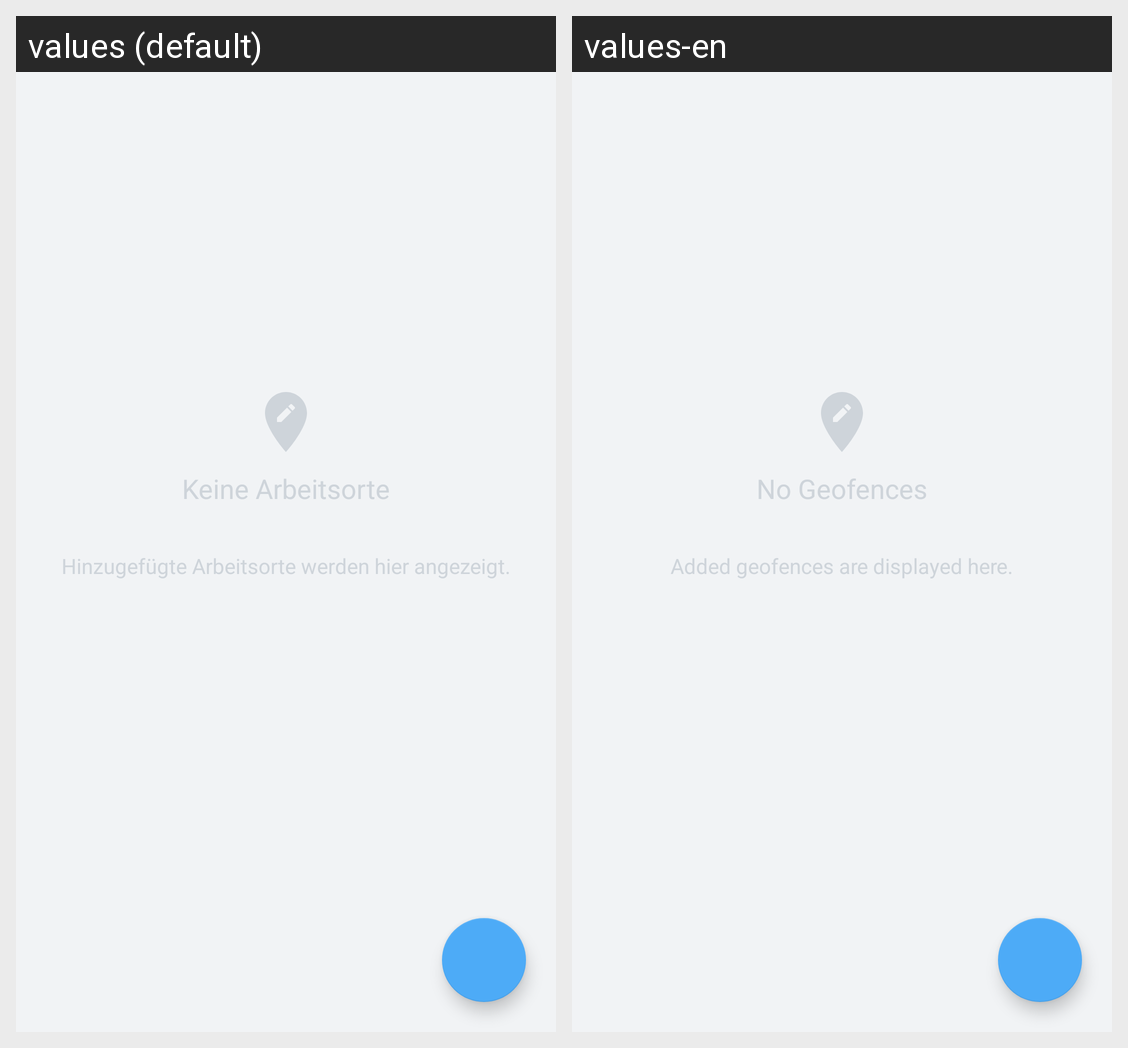

For this localized Android screen grid, give each drawn string resource with its value in every locale shown.
Android screen res/layout/fragment_geofence.xml rendered under 2 locales, left to right: values (default), values-en. Device: Nexus 5 (rendered at 1080×1920; each locale shown at half size, 540×960, under a caption strip naming it); theme AppTheme.
Strings drawn on this screen, with the default value and each locale's value (text and hints the layout hard-codes, and strings that could not be matched under every locale, appear in the picture but are not listed):

geofence_empty_fragment_title
  values: Keine Arbeitsorte
  values-en: No Geofences

geofence_emtpy_fragment_info
  values: Hinzugefügte Arbeitsorte werden hier angezeigt.
  values-en: Added geofences are displayed here.
